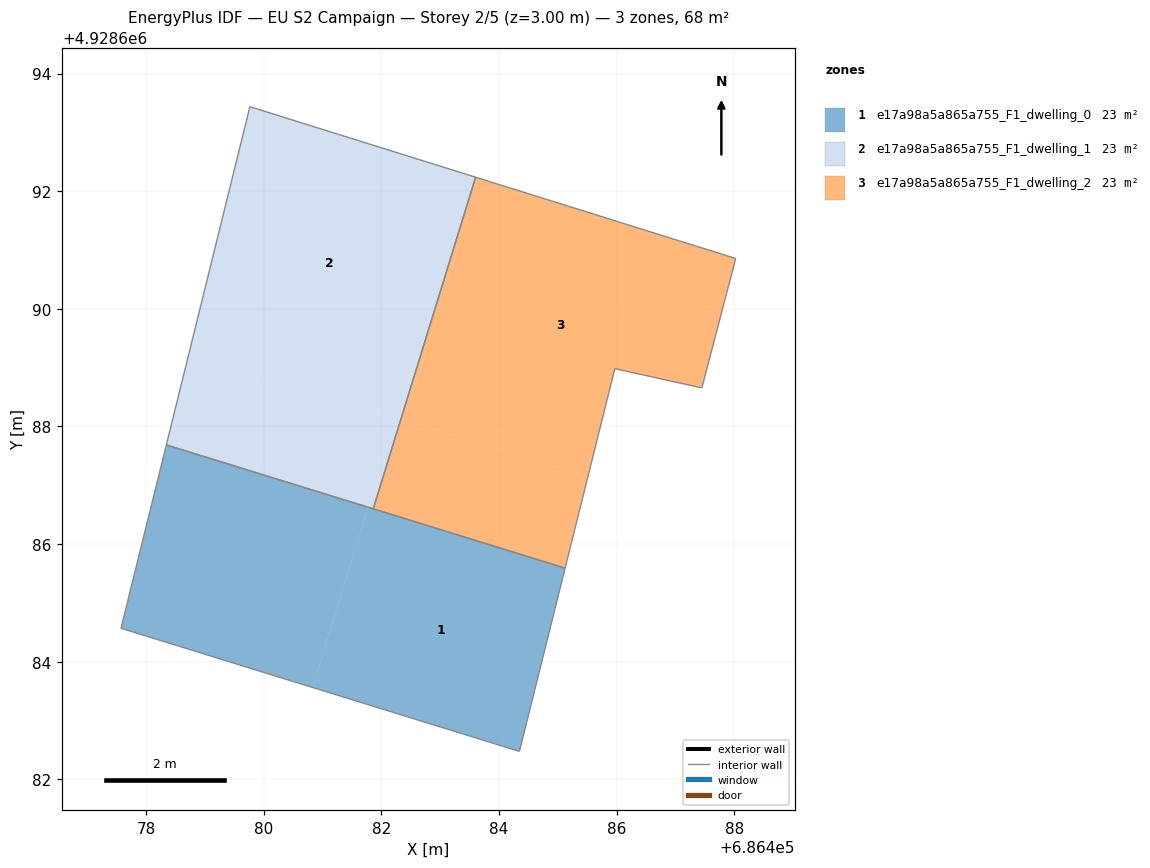
=== STOREY PLAN SPEC (per zone: floor XY polygon, exterior-wall plan segments, windows/doors) ===
zone 1: e17a98a5a865a755_F1_dwelling_0  (22.7 m²)
  floor: (686481.78, 4928686.63) (686480.83, 4928683.56) (686477.57, 4928684.57) (686478.34, 4928687.69)
  floor: (686485.12, 4928685.59) (686484.35, 4928682.47) (686480.83, 4928683.56) (686481.78, 4928686.63)
  interior walls: 4
zone 2: e17a98a5a865a755_F1_dwelling_1  (22.8 m²)
  floor: (686483.60, 4928692.24) (686482.33, 4928688.13) (686478.73, 4928689.24) (686479.76, 4928693.44)
  floor: (686482.25, 4928688.16) (686481.78, 4928686.63) (686478.34, 4928687.69) (686478.73, 4928689.24)
  floor: (686482.33, 4928688.13) (686481.86, 4928686.60) (686481.78, 4928686.63) (686482.25, 4928688.16)
  interior walls: 4
zone 3: e17a98a5a865a755_F1_dwelling_2  (22.8 m²)
  floor: (686488.03, 4928690.86) (686487.45, 4928688.66) (686485.97, 4928688.98) (686485.51, 4928687.15) (686482.40, 4928688.11) (686483.67, 4928692.22)
  floor: (686483.67, 4928692.22) (686482.40, 4928688.11) (686482.33, 4928688.13) (686483.60, 4928692.24)
  floor: (686485.51, 4928687.15) (686485.12, 4928685.59) (686481.86, 4928686.60) (686482.33, 4928688.13)
  interior walls: 6

=== DERIVED (storey summary) ===
Building: EU S2 Campaign
Storey: 2 of 5  (floor level z = 3.00 m)
Storey gross floor area: 68.2 m²
Zones on this storey: 3
  - e17a98a5a865a755_F1_dwelling_0: floor 22.7 m²
  - e17a98a5a865a755_F1_dwelling_1: floor 22.8 m²
  - e17a98a5a865a755_F1_dwelling_2: floor 22.8 m²
Zone adjacency (shared interzone walls):
  - e17a98a5a865a755_F1_dwelling_1 ↔ e17a98a5a865a755_F1_dwelling_2